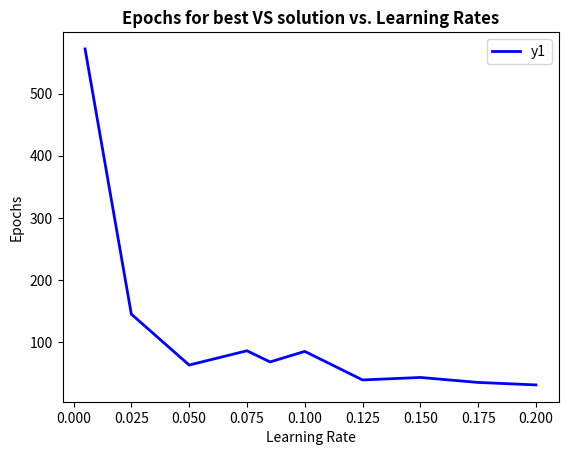

Recreate this plot in Python.
import matplotlib.pyplot as plt
from matplotlib.pyplot import figure
import numpy as np
import pandas as pd


learningRates = [0.005, 0.025, 0.05, 0.075, 0.085, 0.1, 0.125, 0.15, 0.175, 0.2]
totalEpochs = [572, 145 ,63, 86, 68 ,85, 39, 43, 35, 31]

df=pd.DataFrame({'x': learningRates, 'y1': totalEpochs})

plt.title("Epochs for best VS solution vs. Learning Rates", fontweight='bold')
plt.xlabel("Learning Rate")
plt.ylabel("Epochs")

plt.plot( 'x', 'y1', data=df, marker='', color='blue', linewidth=2)
plt.legend()


plt.show()
